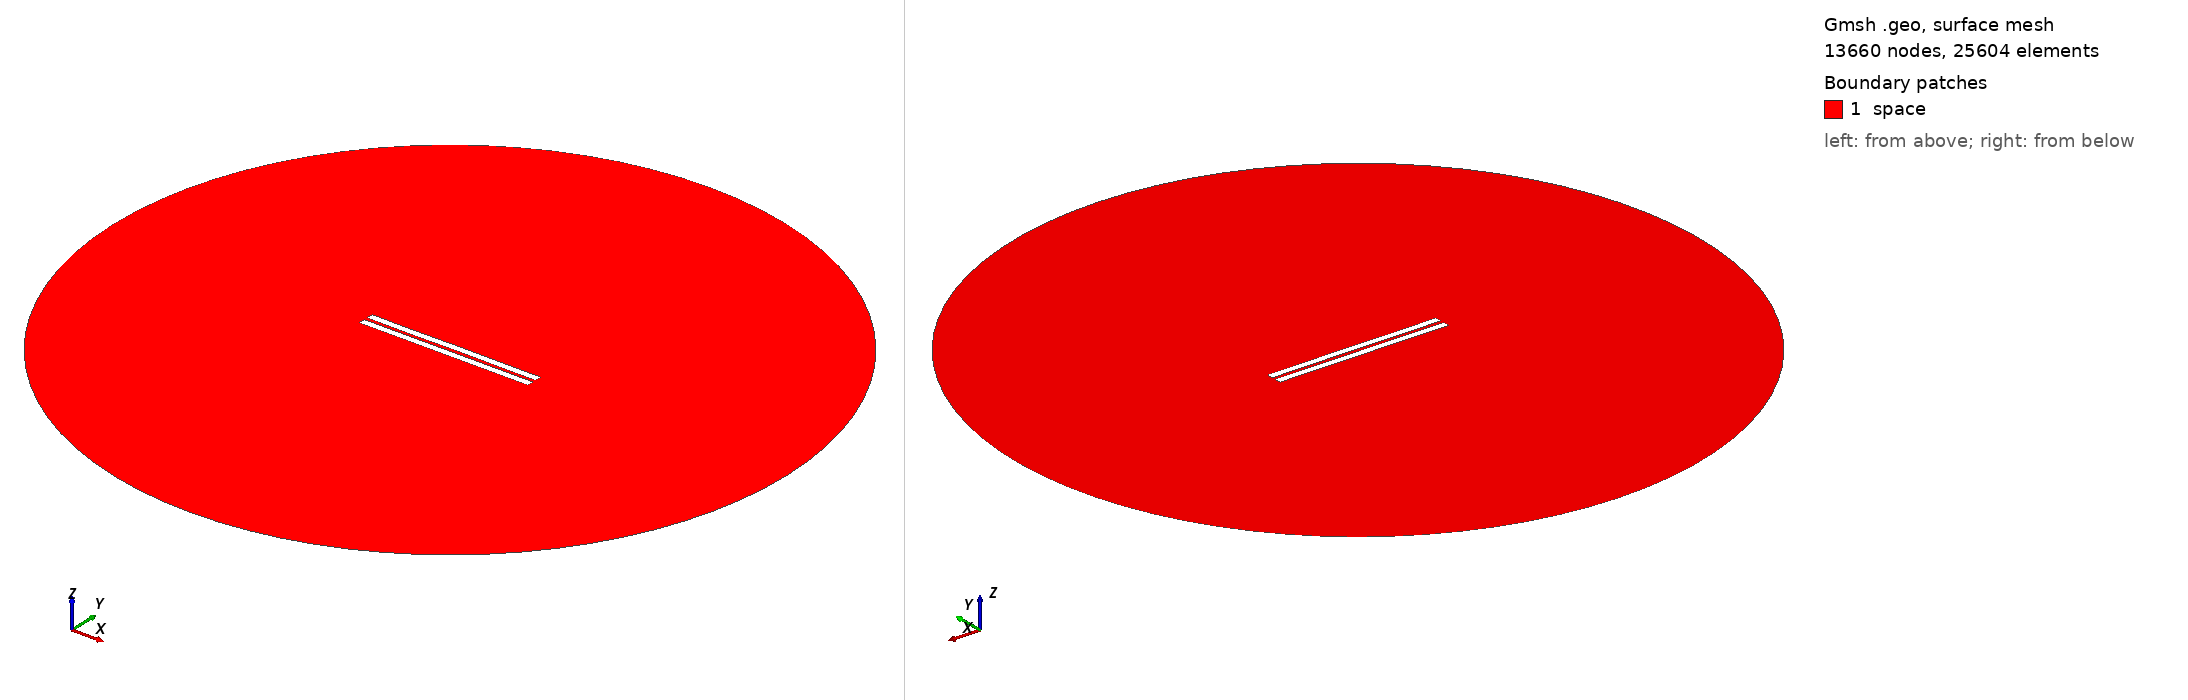

Gmsh geometry script, surface-meshed: 13660 nodes, 25604 surface elements. Boundary patches (legend numbers): 1 space. Left view from above one corner, right view from below the opposite corner. Legend entries are the model's physical surfaces. The drawing asked Gmsh for element sizes between 1% and 20% of the model's largest extent; the script's own settings can give other sizes.

=== 2057.geo (drawn) ===
//---------------------------------------
// Geometry kernel
//---------------------------------------

SetFactory("OpenCASCADE");



//---------------------------------------
// Parameters of the geometry
//---------------------------------------

// Overetch of the upper plate
overetch = 0.0;

// Distance between the plates
distance = 2.25;

// Discretization over the x axis (for the deformation)
nx = 50; 

// Length of the plate
L = 100 - overetch; 

// Number of modes
n = 4; 

// 1st mode coefficient
coeff(1) = -0.075;
beta(1) = 0.596864 * 3.1415926535 / L;

// 2nd mode coefficient
coeff(2) = 0.0;
beta(2) = 1.49418 * 3.1415926535 / L;

// 3rd mode coefficient
coeff(3) = -0.075;
beta(3) = 2.50025 * 3.1415926535 / L;

// 4th mode coefficient
coeff(4) = -0.075;
beta(4) = 3.49999 * 3.1415926535 / L;



//---------------------------------------
// Upper plate (deformed rectangle)
//---------------------------------------

// Coordiantes of the upper plate
xmin = -50;
xmax = 50 - overetch;

// Height of the upper plate
yheight = 4 - 2 * overetch;

// Indexes of the points
UpperID[] = {};
LowerID[] = {};
LeftID[] = {};
RightID[] = {};

// Point index
p = 1;

// Horizontal edges
For i In {1:nx}
    x = xmin + (i-1)*(xmax - xmin)/(nx-1);

    y_bottom = distance / 2 + overetch;
    For j In {1:n}
        C = (Cosh(beta(j)*L) + Cos(beta(j)*L)) / (Sinh(beta(j)*L) + Sin(beta(j)*L));
        y_bottom  = y_bottom + coeff(j) * (Cosh(beta(j)*(x+50)) - Cos(beta(j)*(x+50)) - C * (Sinh(beta(j)*(x+50)) - Sin(beta(j)*(x+50))));
    EndFor

    y_top = y_bottom + yheight;

    Point(p) = {x, y_top, 0, 1.0};
    UpperID[i] = p;
    p = p + 1;

    Point(p) = {x, y_bottom, 0, 1.0};
    LowerID[i] = p;
    p = p + 1;
EndFor

// Create point lists
UpperPts[] = {}; LowerPts[] = {};
For i In {1:nx}
  UpperPts[] += {UpperID[i]};
  LowerPts[] += {LowerID[i]};
EndFor

// Build splines
Spline(1) = {UpperPts[]};
Spline(2) = {LowerPts[]};
Line(3) = {LowerPts[nx-1], UpperPts[nx-1]};
Line(4) = {LowerPts[0], UpperPts[0]};

// Build the plane surface
Curve Loop(1) = {2, 3, -1, -4};
Plane Surface(1) = {1};



//---------------------------------------
// Lower plate (rectangle)
//---------------------------------------

// Vertices
Point(1001) = {-50, -1, 0, 1.0};
Point(1002) = { 50, -1, 0, 1.0};
Point(1003) = { 50,  -5, 0, 1.0};
Point(1004) = {-50,  -5, 0, 1.0};

// Edges
Line(5) = {1001, 1002};
Line(6) = {1002, 1003};
Line(7) = {1003, 1004};
Line(8) = {1004, 1001};

// Plane surface
Line Loop(2) = {5, 6, 7, 8};
Plane Surface(2) = {2}; 



//---------------------------------------
// Outer (fictious) boundary
//---------------------------------------

// Points
Point(1005) = {0, 0, 0};       // Center
Point(1006) = {200, 0, 0};     // Start point
Point(1007) = {0, 200, 0};     // 90 degrees
Point(1008) = {-200, 0, 0};    // 180 degrees
Point(1009) = {0, -200, 0};    // 270 degrees

// Circle arcs (each needs start, center, end)
Circle(9) = {1006, 1005, 1007};
Circle(10) = {1007, 1005, 1008};
Circle(11) = {1008, 1005, 1009};
Circle(12) = {1009, 1005, 1006};

// Plane surface for the entire domain
Curve Loop(3) = {9, 10, 11, 12};
Surface(3) = {3};

// Subtract the plates from the whole domain to obtain the actual domain where we want to solve the equations
BooleanDifference{ Surface{3}; Delete; }{ Surface{1}; Surface{2}; Delete; }




//---------------------------------------
// Transfinite Lines/Curves
//---------------------------------------

// Set the number of points on the boundaries
r = 7;

// Plates
Transfinite Curve {1, 2} = 50*r Using Progression 1;
Transfinite Curve {3, 4} = 2*r Using Progression 1;
Transfinite Line {5, 7} = 50*r Using Progression 1;
Transfinite Line {6, 8} = 2*r Using Progression 1;

// Outer boundary
Transfinite Line {9, 10, 11, 12} = 20 Using Progression 1;



//---------------------------------------
// Physical groups
//---------------------------------------                

// Physical curves (boundaries)
Physical Line("force_segment", 10) = {2};
Physical Line("upper_plate", 11) = {1, 3, 4};
Physical Line("lower_plate", 12) = {5, 6, 7, 8};
Physical Line("boundary", 20) = {9, 10, 11, 12};

// Physical Surfaces
Physical Surface("space", 30) = {3};



//---------------------------------------
// 6. Generate the Mesh
//---------------------------------------

// 2D mesh generation
Mesh 2;
